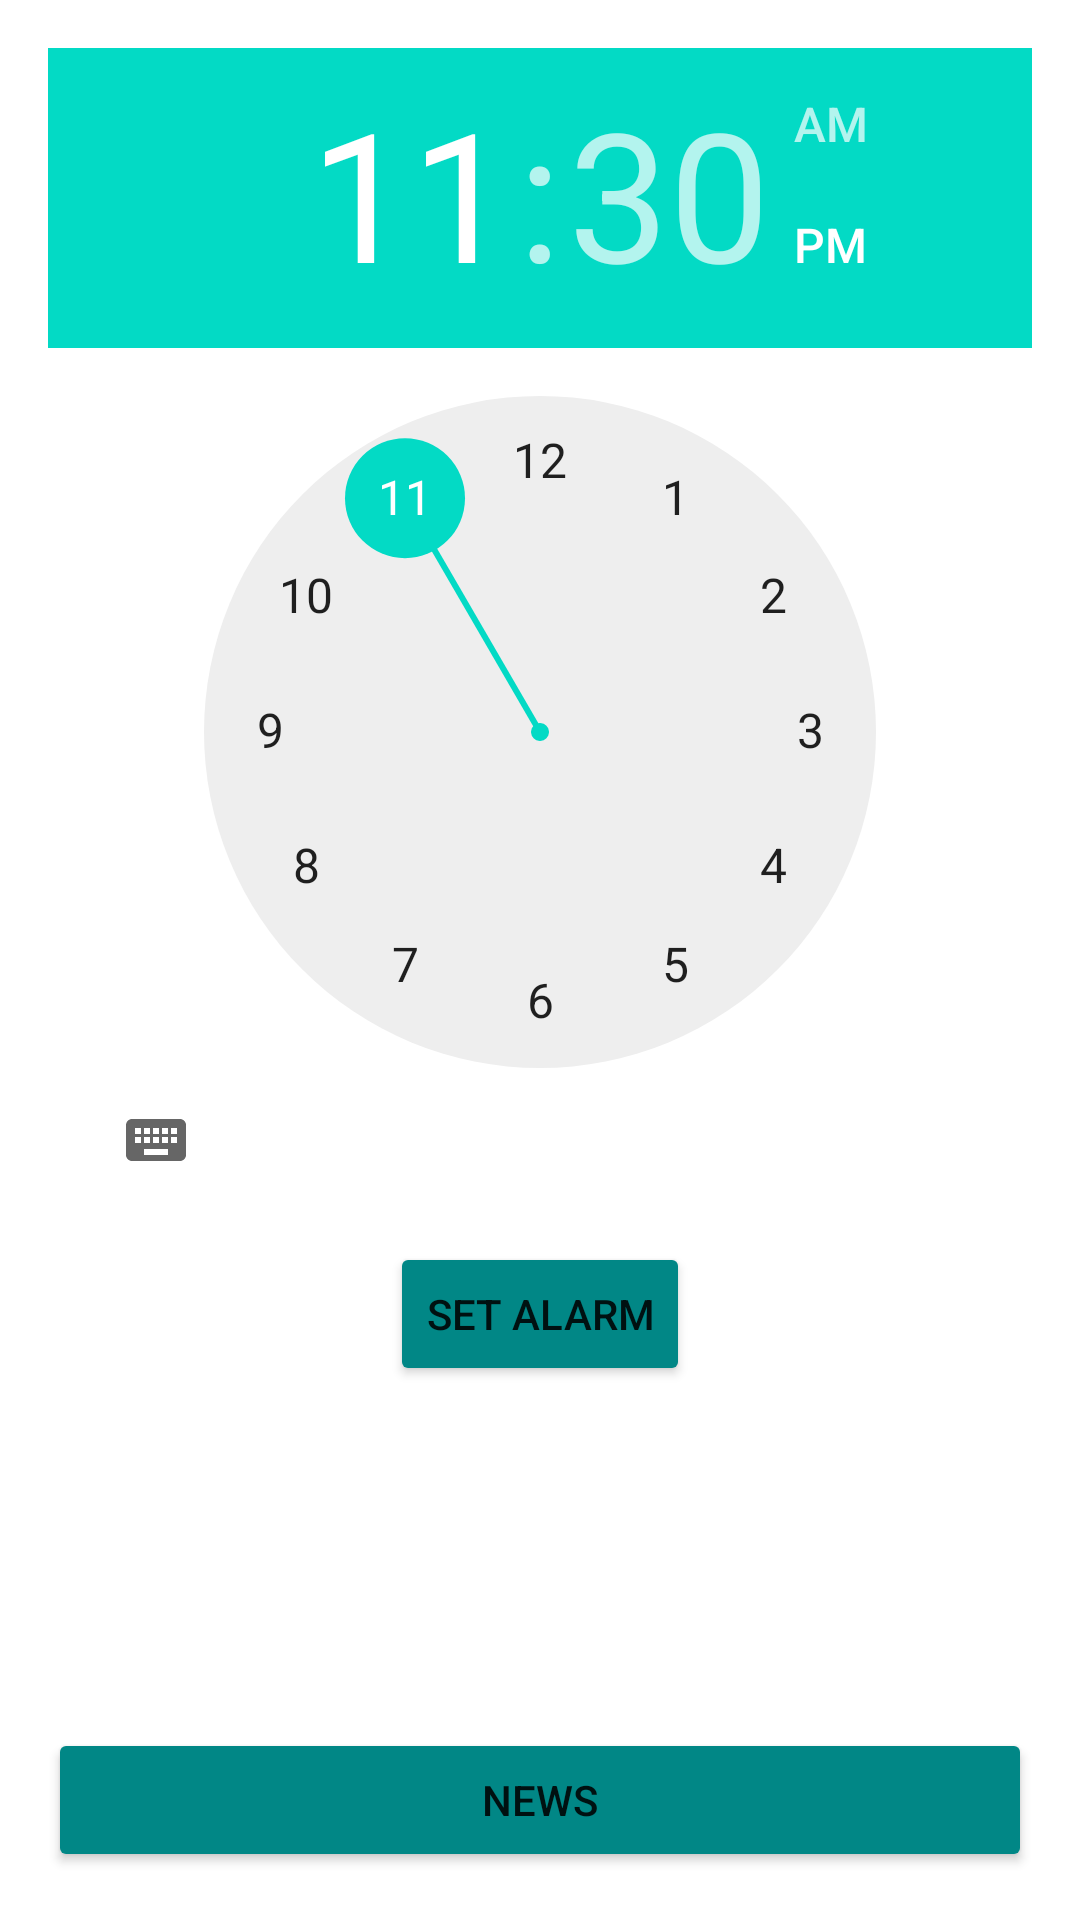

This screen was rendered from an Android layout file. Write that file and the resources it references.
<!-- AndroidManifest.xml: application theme Theme.NewsAlarm -->
<!-- res/layout/fragment_home.xml -->
<?xml version="1.0" encoding="utf-8"?>
<layout xmlns:android="http://schemas.android.com/apk/res/android"
    xmlns:app="http://schemas.android.com/apk/res-auto"
    xmlns:tools="http://schemas.android.com/tools">

    <data>

    </data>

    <androidx.constraintlayout.widget.ConstraintLayout
        android:layout_width="match_parent"
        android:layout_height="match_parent"
        android:padding="16dp"
        tools:context=".view.fragment.HomeFragment">


        <TimePicker
            android:id="@+id/time_picker"
            android:layout_width="match_parent"
            android:layout_height="wrap_content"
            app:layout_constraintEnd_toEndOf="parent"
            app:layout_constraintStart_toStartOf="parent"
            app:layout_constraintTop_toTopOf="parent" />

        <Button
            android:id="@+id/set_btn"
            android:layout_width="wrap_content"
            android:layout_height="wrap_content"
            android:layout_marginTop="10dp"
            android:backgroundTint="@color/teal_700"
            android:text="set alarm"
            app:layout_constraintEnd_toEndOf="parent"
            app:layout_constraintStart_toStartOf="parent"
            app:layout_constraintTop_toBottomOf="@+id/time_picker" />

        <Button
            android:id="@+id/cancel_btn"
            android:layout_width="wrap_content"
            android:layout_height="wrap_content"
            android:layout_marginTop="8dp"
            android:backgroundTint="@color/teal_700"
            android:visibility="gone"
            android:text="cancel"
            app:layout_constraintEnd_toEndOf="parent"
            app:layout_constraintHorizontal_bias="0.5"
            app:layout_constraintStart_toStartOf="parent"
            app:layout_constraintTop_toBottomOf="@+id/pending_alarm_tv" />

        <Button
            android:id="@+id/news_btn"
            android:layout_width="0dp"
            android:layout_height="wrap_content"
            android:backgroundTint="@color/teal_700"
            android:text="news"
            app:layout_constraintBottom_toBottomOf="parent"
            app:layout_constraintEnd_toEndOf="parent"
            app:layout_constraintStart_toStartOf="parent" />

        <TextView
            android:id="@+id/pending_alarm_tv"
            android:layout_width="wrap_content"
            android:layout_height="wrap_content"
            android:visibility="gone"
            android:layout_marginTop="16dp"
            app:layout_constraintEnd_toEndOf="parent"
            app:layout_constraintHorizontal_bias="0.5"
            app:layout_constraintStart_toStartOf="parent"
            app:layout_constraintTop_toBottomOf="@+id/set_btn" />


    </androidx.constraintlayout.widget.ConstraintLayout>
</layout>
<!-- resources referenced by this layout -->
<resources>
  <style name="Theme.NewsAlarm" parent="Theme.MaterialComponents.DayNight.DarkActionBar">
          
          <item name="colorPrimary">@color/teal_200</item>
          <item name="colorPrimaryVariant">@color/teal_700</item>
          <item name="colorOnPrimary">@color/white</item>
          
          <item name="colorSecondary">@color/teal_200</item>
          <item name="colorSecondaryVariant">@color/teal_700</item>
          <item name="colorOnSecondary">@color/black</item>
          
          <item name="android:statusBarColor">?attr/colorPrimaryVariant</item>
          
      </style>
  <!-- not gathered from this repository: default colours our renderer supplied (Android Studio template values) -->
  <color name="teal_200">#FF03DAC5</color>
  <color name="teal_700">#FF018786</color>
  <color name="black">#FF000000</color>
  <color name="white">#FFFFFFFF</color>
</resources>
